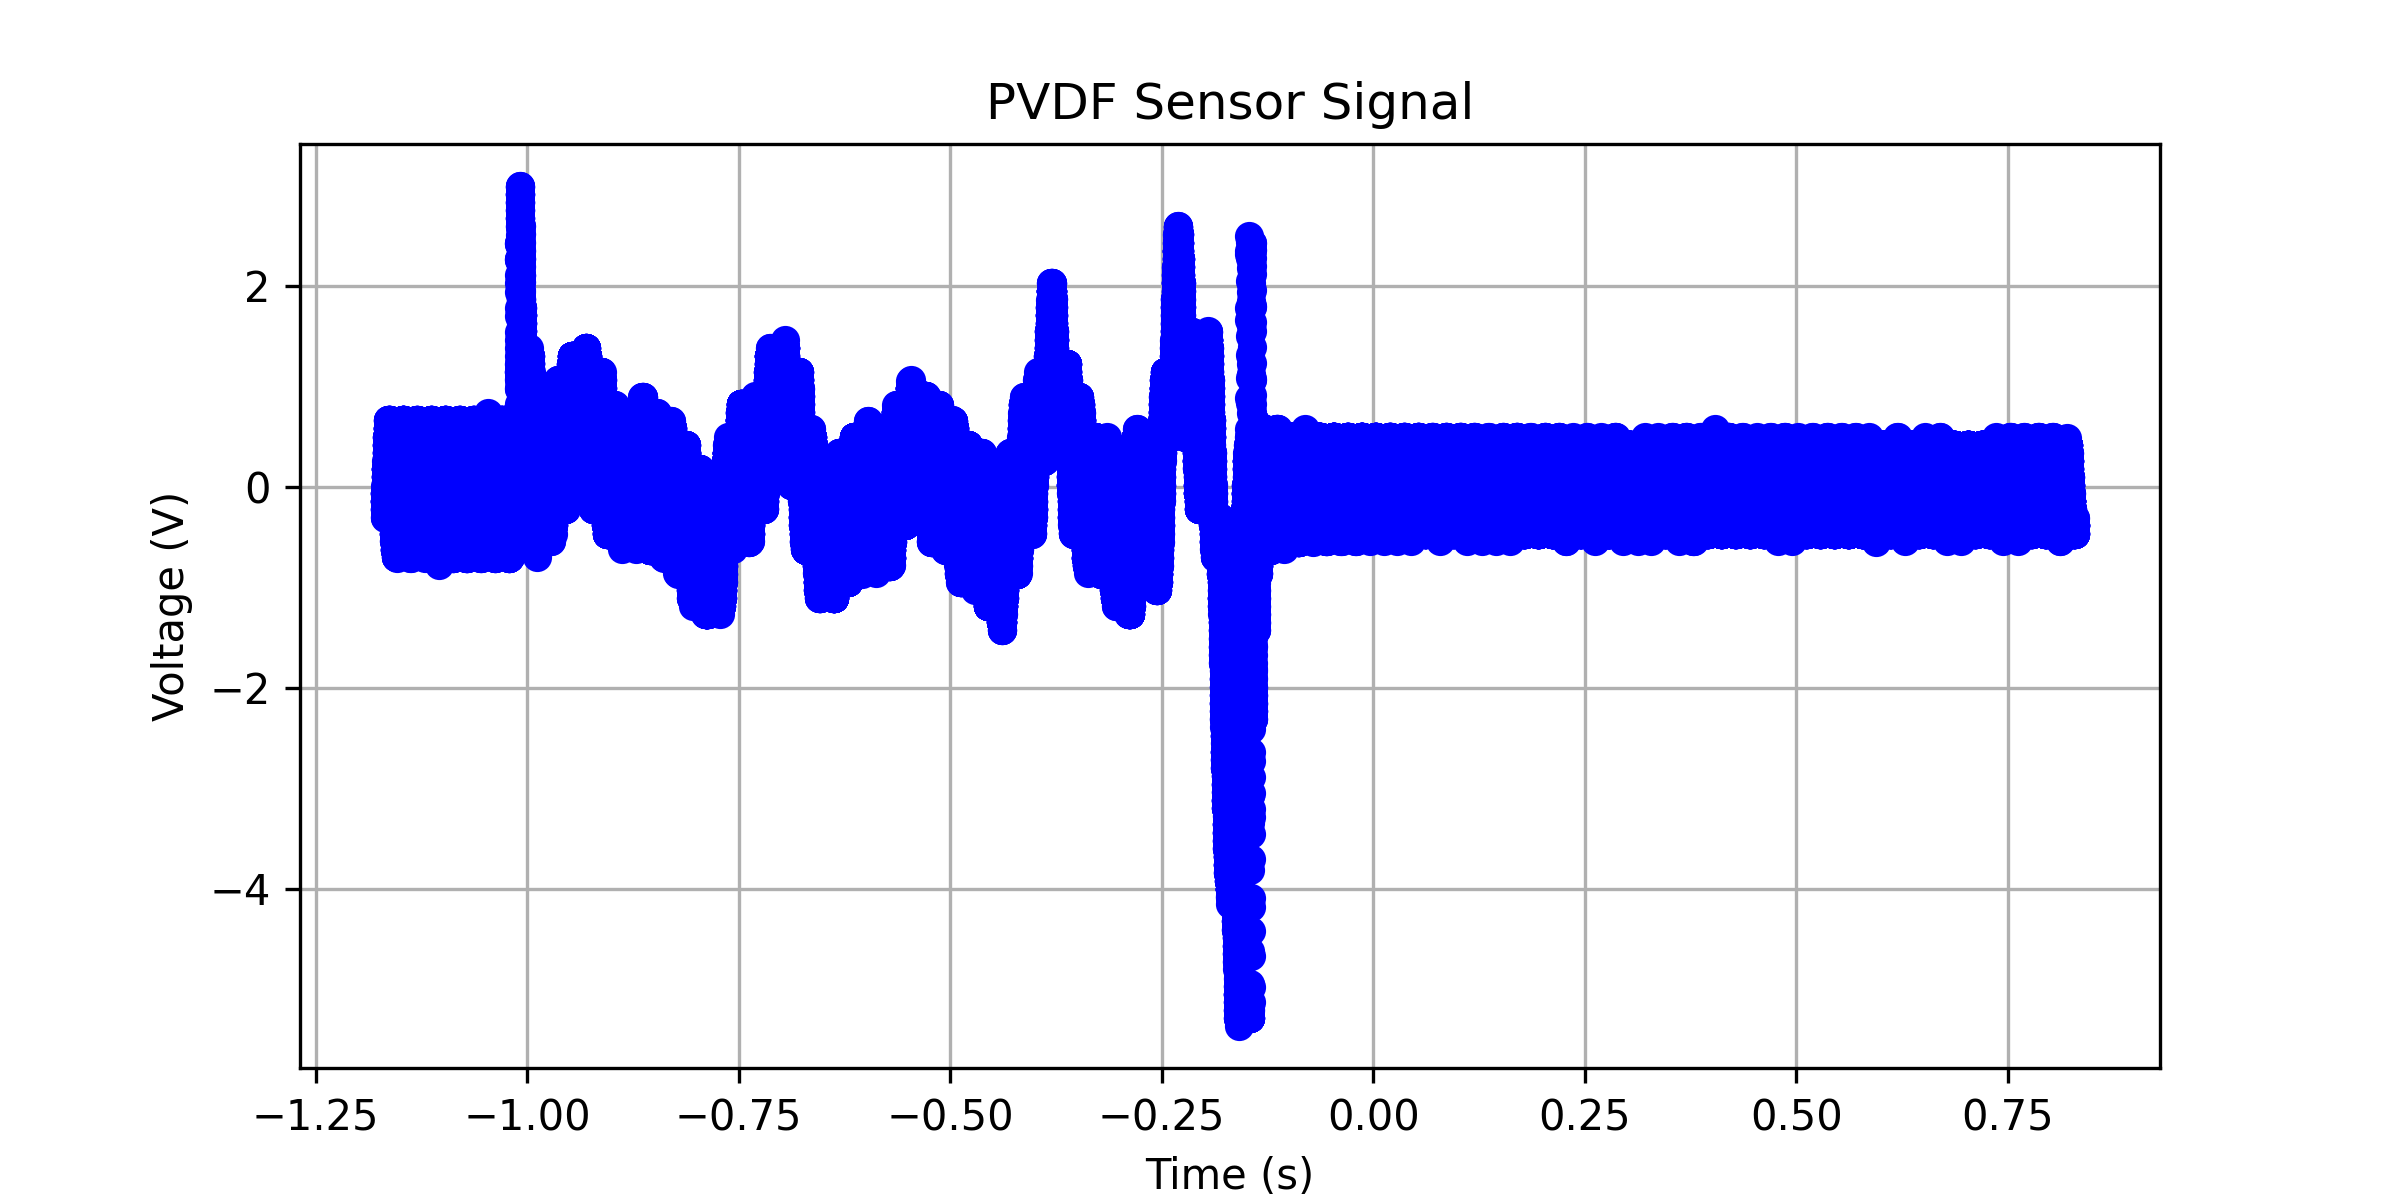

Values plotted in this chart, from the file beside it:
x-axis, 1
second, Volt
-1.17000000E+00, 
-1.16996800E+00, 
-1.16993600E+00, 
-1.16990400E+00, 
-1.16987200E+00, 
-1.16984000E+00, 
-1.16980800E+00, 
-1.16977600E+00, 
-1.16974400E+00, 
-1.16971200E+00, 
-1.16968000E+00, 
-1.16964800E+00, 
-1.16961600E+00, 
-1.16958400E+00, 
-1.16955200E+00, 
-1.16952000E+00, 
-1.16948800E+00, 
-1.16945600E+00, 
-1.16942400E+00, 
-1.16939200E+00, 
-1.16936000E+00, 
-1.16932800E+00, 
-1.16929600E+00, 
-1.16926400E+00, 
-1.16923200E+00, 
-1.16920000E+00, 
-1.16916800E+00, 
-1.16913600E+00, 
-1.16910400E+00, 
-1.16907200E+00, 
-1.16904000E+00, 
-1.16900800E+00, 
-1.16897600E+00, 
-1.16894400E+00, 
-1.16891200E+00, 
-1.16888000E+00, 
-1.16884800E+00, 
-1.16881600E+00, 
-1.16878400E+00, 
-1.16875200E+00, -311.05529E-03
-1.16872000E+00, -230.65328E-03
-1.16868800E+00, -301.00504E-03
-1.16865600E+00, -306.03016E-03
-1.16862400E+00, -230.65328E-03
-1.16859200E+00, -225.62815E-03
-1.16856000E+00, -225.62815E-03
-1.16852800E+00, -225.62815E-03
-1.16849600E+00, -150.25127E-03
-1.16846400E+00, -220.60303E-03
-1.16843200E+00, -150.25127E-03
-1.16840000E+00, -220.60303E-03
-1.16836800E+00, -150.25127E-03
-1.16833600E+00, -145.22614E-03
-1.16830400E+00, -145.22614E-03
-1.16827200E+00, -145.22614E-03
-1.16824000E+00, -145.22614E-03
-1.16820800E+00, -145.22614E-03
-1.16817600E+00, -145.22614E-03
-1.16814400E+00, -145.22614E-03
... 62,441 more rows
